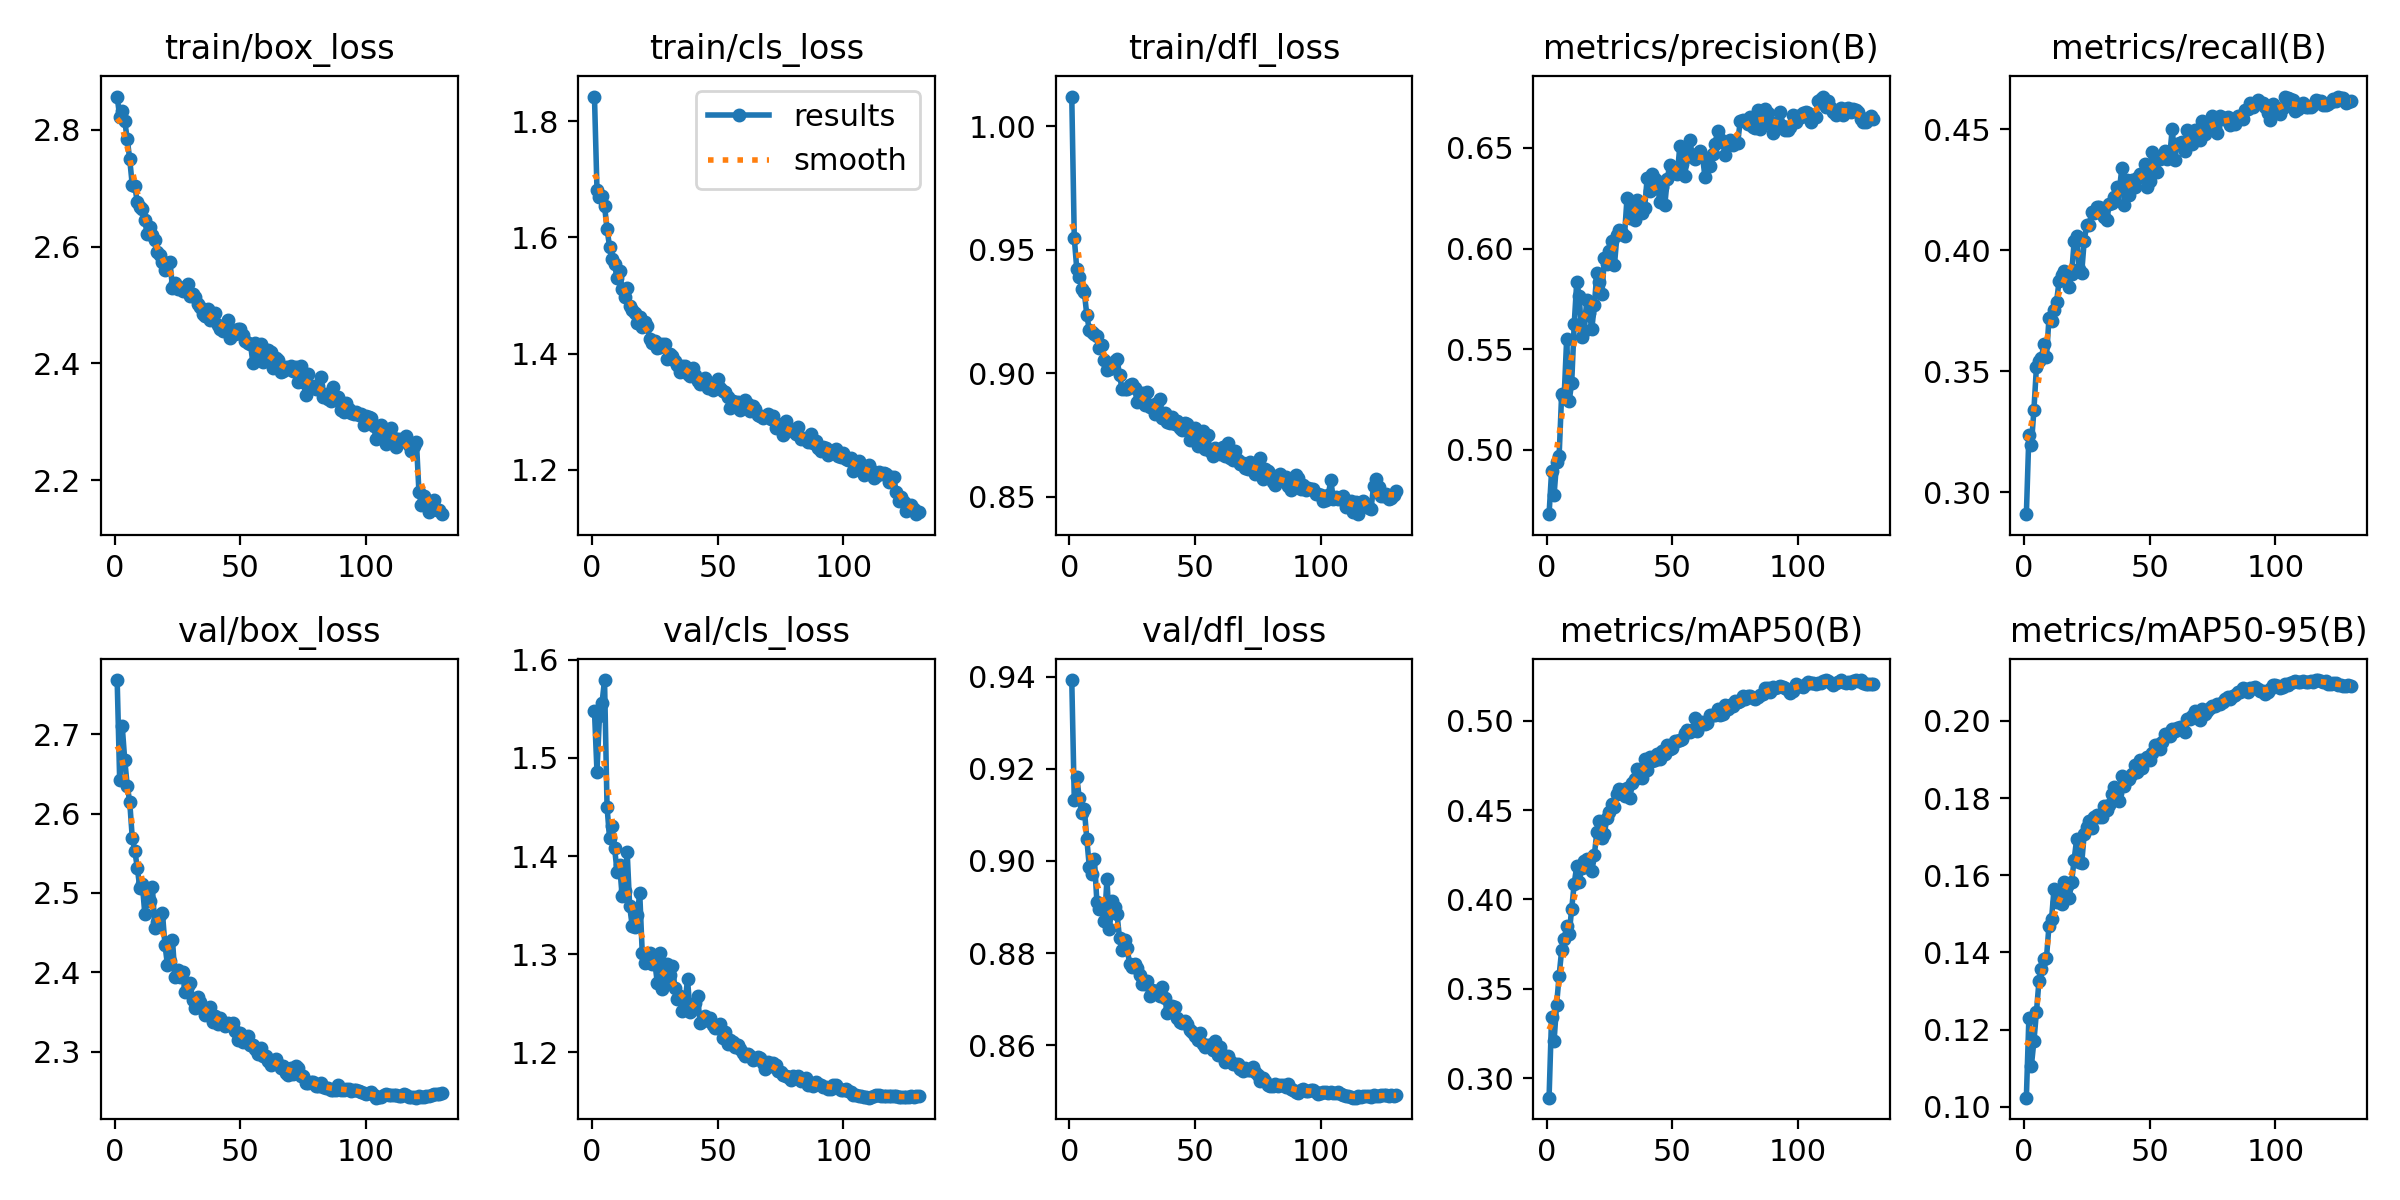

The file beside this chart, header and first rows:
epoch, time, train/box_loss, train/cls_loss, train/dfl_loss, metrics/precision(B), metrics/recall(B), metrics/mAP50(B), metrics/mAP50-95(B), val/box_loss, val/cls_loss, val/dfl_loss, lr/pg0, lr/pg1, lr/pg2, lr/pg3, lr/pg4, lr/pg5, lr/pg6, lr/pg7
1, 91.37, 2.857, 1.843, 1.012, 0.4679, 0.2909, 0.289, 0.1023, 2.768, 1.548, 0.9393, 0.009975, 0.003325, 0.009975, 0.003325, 0.009975, 0.003325, 0.009975, 0.003325
2, 162, 2.823, 1.682, 0.9546, 0.4892, 0.3235, 0.3344, 0.123, 2.642, 1.486, 0.9133, 0.01982, 0.006608, 0.01982, 0.006608, 0.01982, 0.006608, 0.01982, 0.006608
3, 226.3, 2.832, 1.669, 0.942, 0.4775, 0.3196, 0.321, 0.1107, 2.711, 1.543, 0.9181, 0.02952, 0.00984, 0.02952, 0.00984, 0.02952, 0.00984, 0.02952, 0.00984
4, 288.6, 2.815, 1.672, 0.9388, 0.4939, 0.334, 0.3411, 0.117, 2.668, 1.556, 0.9136, 0.02931, 0.009772, 0.02931, 0.009772, 0.02931, 0.009772, 0.02931, 0.009772
5, 382.9, 2.784, 1.655, 0.9342, 0.4969, 0.3516, 0.3574, 0.1245, 2.635, 1.579, 0.9103, 0.02909, 0.009695, 0.02909, 0.009695, 0.02909, 0.009695, 0.02909, 0.009695
6, 446.8, 2.749, 1.615, 0.9327, 0.5275, 0.3544, 0.3716, 0.1325, 2.615, 1.45, 0.9112, 0.02886, 0.009619, 0.02886, 0.009619, 0.02886, 0.009619, 0.02886, 0.009619
7, 509.7, 2.706, 1.584, 0.9233, 0.5262, 0.3556, 0.3778, 0.1357, 2.57, 1.418, 0.9047, 0.02863, 0.009543, 0.02863, 0.009543, 0.02863, 0.009543, 0.02863, 0.009543
8, 572.5, 2.704, 1.562, 0.9174, 0.5552, 0.3612, 0.3849, 0.1384, 2.553, 1.431, 0.8986, 0.0284, 0.009467, 0.0284, 0.009467, 0.0284, 0.009467, 0.0284, 0.009467
9, 633.7, 2.677, 1.553, 0.9168, 0.5241, 0.3558, 0.3807, 0.1386, 2.532, 1.408, 0.8972, 0.02817, 0.009391, 0.02817, 0.009391, 0.02817, 0.009391, 0.02817, 0.009391
10, 739.6, 2.669, 1.53, 0.916, 0.5333, 0.372, 0.3945, 0.1469, 2.506, 1.383, 0.9004, 0.02794, 0.009315, 0.02794, 0.009315, 0.02794, 0.009315, 0.02794, 0.009315
11, 802.4, 2.665, 1.542, 0.9151, 0.5624, 0.3709, 0.4089, 0.1485, 2.511, 1.391, 0.891, 0.02772, 0.009238, 0.02772, 0.009238, 0.02772, 0.009238, 0.02772, 0.009238
12, 865.6, 2.646, 1.511, 0.9102, 0.5833, 0.3753, 0.4187, 0.1565, 2.473, 1.359, 0.8895, 0.02749, 0.009162, 0.02749, 0.009162, 0.02749, 0.009162, 0.02749, 0.009162
13, 928, 2.621, 1.497, 0.9113, 0.5764, 0.3785, 0.41, 0.153, 2.5, 1.364, 0.8901, 0.02726, 0.009086, 0.02726, 0.009086, 0.02726, 0.009086, 0.02726, 0.009086
14, 989.9, 2.634, 1.513, 0.9054, 0.556, 0.3871, 0.4178, 0.154, 2.49, 1.405, 0.8869, 0.02703, 0.00901, 0.02703, 0.00901, 0.02703, 0.00901, 0.02703, 0.00901
15, 1052, 2.619, 1.482, 0.9011, 0.5591, 0.3899, 0.4213, 0.1525, 2.508, 1.349, 0.896, 0.0268, 0.008934, 0.0268, 0.008934, 0.0268, 0.008934, 0.0268, 0.008934
16, 1115, 2.611, 1.476, 0.9017, 0.5745, 0.3912, 0.4226, 0.1583, 2.456, 1.329, 0.8853, 0.02657, 0.008858, 0.02657, 0.008858, 0.02657, 0.008858, 0.02657, 0.008858
17, 1177, 2.592, 1.47, 0.9023, 0.5678, 0.3894, 0.4219, 0.1573, 2.464, 1.328, 0.8914, 0.02634, 0.008782, 0.02634, 0.008782, 0.02634, 0.008782, 0.02634, 0.008782
18, 1239, 2.585, 1.453, 0.9049, 0.5601, 0.3849, 0.4159, 0.154, 2.472, 1.34, 0.8899, 0.02612, 0.008705, 0.02612, 0.008705, 0.02612, 0.008705, 0.02612, 0.008705
19, 1302, 2.573, 1.463, 0.9059, 0.5717, 0.3902, 0.4246, 0.1583, 2.475, 1.362, 0.8885, 0.02589, 0.008629, 0.02589, 0.008629, 0.02589, 0.008629, 0.02589, 0.008629
20, 1364, 2.561, 1.446, 0.899, 0.5877, 0.4036, 0.438, 0.164, 2.435, 1.301, 0.8831, 0.02566, 0.008553, 0.02566, 0.008553, 0.02566, 0.008553, 0.02566, 0.008553
21, 1427, 2.572, 1.454, 0.8937, 0.5836, 0.4059, 0.444, 0.1694, 2.409, 1.291, 0.8807, 0.02543, 0.008477, 0.02543, 0.008477, 0.02543, 0.008477, 0.02543, 0.008477
22, 1490, 2.574, 1.447, 0.8936, 0.5772, 0.3921, 0.4343, 0.1633, 2.414, 1.296, 0.8828, 0.0252, 0.008401, 0.0252, 0.008401, 0.0252, 0.008401, 0.0252, 0.008401
23, 1552, 2.529, 1.425, 0.8935, 0.5953, 0.3906, 0.4368, 0.1631, 2.44, 1.301, 0.881, 0.02497, 0.008325, 0.02497, 0.008325, 0.02497, 0.008325, 0.02497, 0.008325
24, 1614, 2.537, 1.419, 0.8952, 0.5923, 0.4038, 0.4456, 0.1707, 2.394, 1.29, 0.8777, 0.02475, 0.008248, 0.02475, 0.008248, 0.02475, 0.008248, 0.02475, 0.008248
25, 1676, 2.528, 1.421, 0.8957, 0.5989, 0.4105, 0.4487, 0.1724, 2.402, 1.292, 0.8769, 0.02452, 0.008172, 0.02452, 0.008172, 0.02452, 0.008172, 0.02452, 0.008172
26, 1739, 2.529, 1.41, 0.8941, 0.604, 0.4103, 0.4536, 0.1741, 2.394, 1.271, 0.8776, 0.02429, 0.008096, 0.02429, 0.008096, 0.02429, 0.008096, 0.02429, 0.008096
27, 1801, 2.524, 1.411, 0.8882, 0.5918, 0.4159, 0.4517, 0.1721, 2.401, 1.301, 0.8768, 0.02406, 0.00802, 0.02406, 0.00802, 0.02406, 0.00802, 0.02406, 0.00802
28, 1864, 2.532, 1.417, 0.8889, 0.6066, 0.4155, 0.459, 0.1752, 2.375, 1.264, 0.8753, 0.02383, 0.007944, 0.02383, 0.007944, 0.02383, 0.007944, 0.02383, 0.007944
29, 1925, 2.535, 1.417, 0.8921, 0.6091, 0.4177, 0.462, 0.1757, 2.383, 1.273, 0.8732, 0.0236, 0.007868, 0.0236, 0.007868, 0.0236, 0.007868, 0.0236, 0.007868
30, 1987, 2.515, 1.391, 0.887, 0.6077, 0.418, 0.461, 0.1752, 2.386, 1.29, 0.8732, 0.02337, 0.007792, 0.02337, 0.007792, 0.02337, 0.007792, 0.02337, 0.007792
31, 2048, 2.519, 1.399, 0.8923, 0.6064, 0.4148, 0.4577, 0.1751, 2.365, 1.279, 0.8739, 0.02315, 0.007715, 0.02315, 0.007715, 0.02315, 0.007715, 0.02315, 0.007715
32, 2110, 2.514, 1.395, 0.8863, 0.6252, 0.4135, 0.4623, 0.1778, 2.355, 1.288, 0.8707, 0.02292, 0.007639, 0.02292, 0.007639, 0.02292, 0.007639, 0.02292, 0.007639
33, 2171, 2.502, 1.387, 0.887, 0.6153, 0.4126, 0.457, 0.1769, 2.369, 1.266, 0.872, 0.02269, 0.007563, 0.02269, 0.007563, 0.02269, 0.007563, 0.02269, 0.007563
34, 2232, 2.497, 1.381, 0.8836, 0.6217, 0.4191, 0.4654, 0.1782, 2.363, 1.255, 0.8718, 0.02246, 0.007487, 0.02246, 0.007487, 0.02246, 0.007487, 0.02246, 0.007487
35, 2294, 2.485, 1.368, 0.8881, 0.6142, 0.4194, 0.4672, 0.1811, 2.354, 1.257, 0.871, 0.02223, 0.007411, 0.02223, 0.007411, 0.02223, 0.007411, 0.02223, 0.007411
36, 2357, 2.481, 1.379, 0.8894, 0.6239, 0.4218, 0.4729, 0.1828, 2.346, 1.243, 0.8708, 0.022, 0.007335, 0.022, 0.007335, 0.022, 0.007335, 0.022, 0.007335
37, 2419, 2.494, 1.378, 0.8817, 0.6186, 0.4259, 0.4722, 0.1813, 2.349, 1.25, 0.8727, 0.02178, 0.007258, 0.02178, 0.007258, 0.02178, 0.007258, 0.02178, 0.007258
38, 2481, 2.474, 1.365, 0.884, 0.6177, 0.4252, 0.4681, 0.1793, 2.356, 1.275, 0.8701, 0.02155, 0.007182, 0.02155, 0.007182, 0.02155, 0.007182, 0.02155, 0.007182
39, 2542, 2.479, 1.361, 0.8801, 0.62, 0.434, 0.4785, 0.1858, 2.337, 1.242, 0.867, 0.02132, 0.007106, 0.02132, 0.007106, 0.02132, 0.007106, 0.02132, 0.007106
40, 2662, 2.487, 1.375, 0.88, 0.6349, 0.4186, 0.4724, 0.1831, 2.345, 1.244, 0.868, 0.02109, 0.00703, 0.02109, 0.00703, 0.02109, 0.00703, 0.02109, 0.00703
41, 2724, 2.466, 1.363, 0.8821, 0.6286, 0.4288, 0.4796, 0.1846, 2.335, 1.25, 0.8685, 0.02086, 0.006954, 0.02086, 0.006954, 0.02086, 0.006954, 0.02086, 0.006954
42, 2786, 2.46, 1.353, 0.8796, 0.6371, 0.4229, 0.4776, 0.1849, 2.342, 1.257, 0.8683, 0.02063, 0.006878, 0.02063, 0.006878, 0.02063, 0.006878, 0.02063, 0.006878
43, 2847, 2.456, 1.348, 0.8805, 0.6344, 0.4289, 0.4782, 0.1863, 2.336, 1.23, 0.8659, 0.0204, 0.006802, 0.0204, 0.006802, 0.0204, 0.006802, 0.0204, 0.006802
44, 2909, 2.462, 1.351, 0.8777, 0.6335, 0.4261, 0.4815, 0.1885, 2.332, 1.232, 0.8649, 0.02018, 0.006725, 0.02018, 0.006725, 0.02018, 0.006725, 0.02018, 0.006725
45, 2971, 2.474, 1.358, 0.877, 0.6232, 0.4299, 0.4784, 0.1868, 2.336, 1.237, 0.8649, 0.01995, 0.006649, 0.01995, 0.006649, 0.01995, 0.006649, 0.01995, 0.006649
46, 3034, 2.443, 1.34, 0.8799, 0.6304, 0.4312, 0.4831, 0.1898, 2.333, 1.233, 0.8652, 0.01972, 0.006573, 0.01972, 0.006573, 0.01972, 0.006573, 0.01972, 0.006573
47, 3099, 2.457, 1.349, 0.8794, 0.6214, 0.4308, 0.4812, 0.1877, 2.337, 1.235, 0.8647, 0.01949, 0.006497, 0.01949, 0.006497, 0.01949, 0.006497, 0.01949, 0.006497
48, 3161, 2.45, 1.338, 0.873, 0.6343, 0.4355, 0.4862, 0.19, 2.325, 1.228, 0.8633, 0.01926, 0.006421, 0.01926, 0.006421, 0.01926, 0.006421, 0.01926, 0.006421
49, 3222, 2.459, 1.344, 0.8742, 0.6418, 0.4261, 0.4839, 0.1907, 2.315, 1.225, 0.8628, 0.01903, 0.006345, 0.01903, 0.006345, 0.01903, 0.006345, 0.01903, 0.006345
50, 3282, 2.458, 1.356, 0.8776, 0.6398, 0.4287, 0.485, 0.1898, 2.323, 1.225, 0.8619, 0.01881, 0.006268, 0.01881, 0.006268, 0.01881, 0.006268, 0.01881, 0.006268
51, 3343, 2.449, 1.341, 0.8706, 0.6378, 0.4403, 0.4885, 0.1917, 2.313, 1.229, 0.8612, 0.01858, 0.006192, 0.01858, 0.006192, 0.01858, 0.006192, 0.01858, 0.006192
52, 3404, 2.438, 1.336, 0.8749, 0.6369, 0.4378, 0.4885, 0.1937, 2.317, 1.214, 0.8627, 0.01835, 0.006116, 0.01835, 0.006116, 0.01835, 0.006116, 0.01835, 0.006116
53, 3466, 2.435, 1.334, 0.8766, 0.6509, 0.4324, 0.489, 0.1937, 2.319, 1.22, 0.8603, 0.01812, 0.00604, 0.01812, 0.00604, 0.01812, 0.00604, 0.01812, 0.00604
54, 3528, 2.433, 1.324, 0.8692, 0.6419, 0.4378, 0.4899, 0.1928, 2.309, 1.208, 0.8597, 0.01789, 0.005964, 0.01789, 0.005964, 0.01789, 0.005964, 0.01789, 0.005964
55, 3589, 2.4, 1.306, 0.8751, 0.6362, 0.4386, 0.4934, 0.1945, 2.309, 1.212, 0.86, 0.01766, 0.005888, 0.01766, 0.005888, 0.01766, 0.005888, 0.01766, 0.005888
56, 3651, 2.434, 1.318, 0.8684, 0.647, 0.4409, 0.4948, 0.1966, 2.303, 1.211, 0.86, 0.01743, 0.005812, 0.01743, 0.005812, 0.01743, 0.005812, 0.01743, 0.005812
57, 3713, 2.421, 1.316, 0.8665, 0.6542, 0.4377, 0.4936, 0.1965, 2.296, 1.206, 0.859, 0.01721, 0.005735, 0.01721, 0.005735, 0.01721, 0.005735, 0.01721, 0.005735
58, 3778, 2.434, 1.317, 0.8697, 0.6453, 0.4387, 0.495, 0.196, 2.304, 1.208, 0.8609, 0.01698, 0.005659, 0.01698, 0.005659, 0.01698, 0.005659, 0.01698, 0.005659
59, 3840, 2.403, 1.303, 0.8686, 0.6443, 0.4502, 0.5015, 0.1979, 2.294, 1.204, 0.8578, 0.01675, 0.005583, 0.01675, 0.005583, 0.01675, 0.005583, 0.01675, 0.005583
60, 3902, 2.423, 1.316, 0.8673, 0.647, 0.4374, 0.4944, 0.1974, 2.294, 1.2, 0.8597, 0.01652, 0.005507, 0.01652, 0.005507, 0.01652, 0.005507, 0.01652, 0.005507
... 70 more rows
